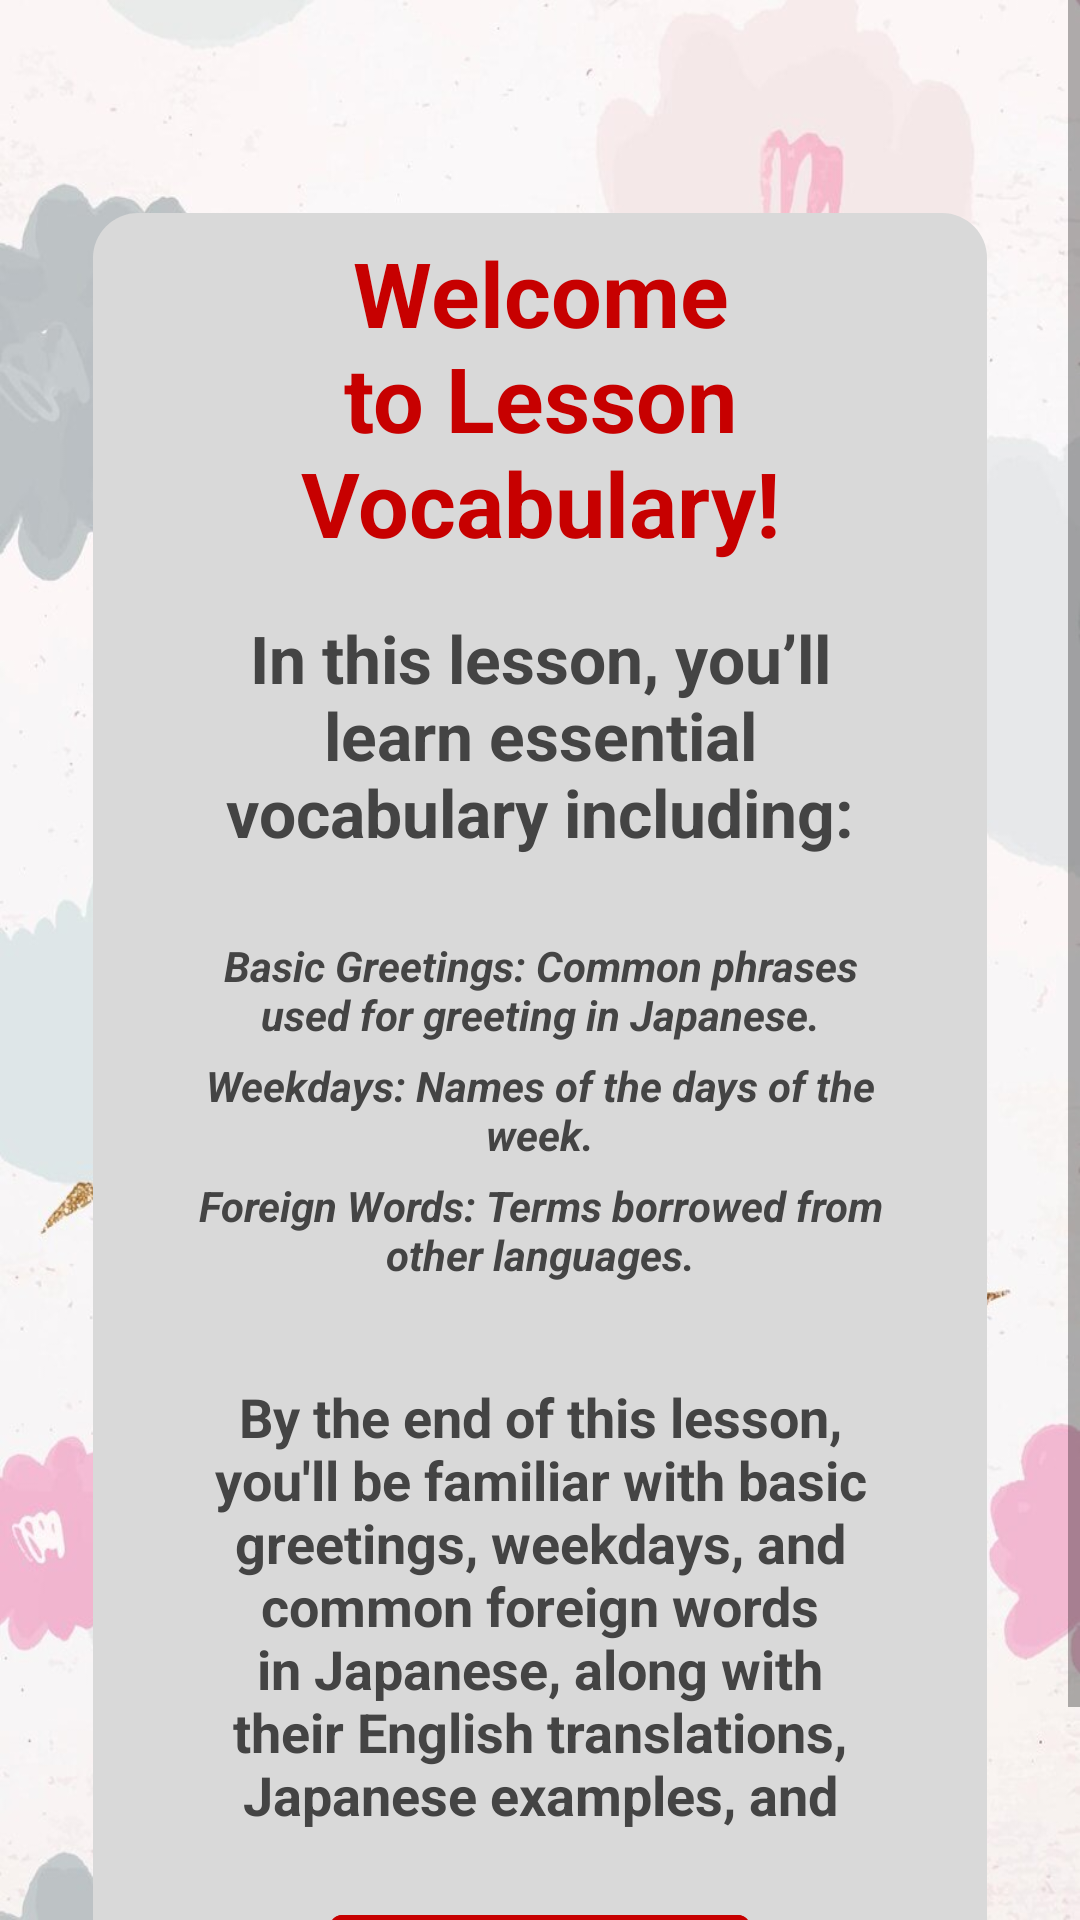

Reconstruct the res/layout file that produces this screen, plus the resources it refers to.
<!-- AndroidManifest.xml: fallback theme Theme.MaterialComponents.DayNight.NoActionBar -->
<!-- res/layout/activity_vocab_intro.xml -->
<?xml version="1.0" encoding="utf-8"?>
<androidx.constraintlayout.widget.ConstraintLayout xmlns:android="http://schemas.android.com/apk/res/android"
    xmlns:app="http://schemas.android.com/apk/res-auto"
    xmlns:tools="http://schemas.android.com/tools"
    android:id="@+id/main"
    android:layout_width="match_parent"
    android:layout_height="match_parent"
    tools:context=".VocabIntro"
    android:background="@drawable/bg18">


    <LinearLayout
        android:layout_width="match_parent"
        android:layout_height="match_parent"
        android:orientation="vertical"
        tools:layout_editor_absoluteX="1dp"
        tools:layout_editor_absoluteY="1dp">

        <ScrollView
            android:layout_width="match_parent"
            android:layout_height="match_parent">

            <LinearLayout
                android:layout_width="match_parent"
                android:layout_height="wrap_content"
                android:orientation="vertical" >

                <FrameLayout
                    android:layout_width="match_parent"
                    android:layout_height="650dp"
                    android:layout_marginTop="70dp"
                    android:layout_marginLeft="30dp"
                    android:layout_marginRight="30dp"
                    android:paddingLeft="30dp"
                    android:paddingRight="30dp"
                    android:background="@drawable/rounded_border">

                    <LinearLayout
                        android:layout_width="match_parent"
                        android:layout_height="match_parent"
                        android:orientation="vertical">

                        <LinearLayout
                            android:layout_width="match_parent"
                            android:layout_height="125dp"
                            android:gravity="center"
                            android:orientation="horizontal">

                            <TextView
                                android:id="@+id/textView6"
                                android:layout_width="wrap_content"
                                android:layout_height="wrap_content"
                                android:layout_weight="1"
                                android:gravity="center"
                                android:text="Welcome to Lesson Vocabulary!"
                                android:textColor="@color/red"
                                android:textSize="30sp"
                                android:textStyle="bold" />

                        </LinearLayout>


                        <LinearLayout
                            android:layout_width="match_parent"
                            android:layout_height="100dp"
                            android:layout_gravity="center"
                            android:orientation="horizontal">

                            <TextView
                                android:id="@+id/textView62"
                                android:layout_width="match_parent"
                                android:layout_height="match_parent"
                                android:textColor="@color/gray"

                                android:layout_weight="1"
                                android:gravity="center"

                                android:text="In this lesson, you’ll learn essential vocabulary including:"
                                android:textSize="22sp"
                                android:textStyle="bold" />

                        </LinearLayout>
                        <LinearLayout
                            android:layout_marginTop="15dp"
                            android:layout_width="match_parent"
                            android:layout_height="40dp"
                            android:gravity="center"
                            android:orientation="horizontal">

                            <TextView
                                android:id="@+id/textView321"
                                android:layout_width="wrap_content"
                                android:layout_height="wrap_content"
                                android:layout_weight="1"
                                android:textColor="@color/gray"

                                android:gravity="center"
                                android:text="Basic Greetings: Common phrases used for greeting in Japanese."
                                android:textStyle="bold|italic" />

                        </LinearLayout>

                        <LinearLayout
                            android:layout_width="match_parent"
                            android:layout_height="40dp"
                            android:gravity="center"
                            android:orientation="horizontal">

                            <TextView
                                android:id="@+id/textView32122131"
                                android:layout_width="wrap_content"
                                android:layout_height="wrap_content"
                                android:layout_weight="1"
                                android:textColor="@color/gray"

                                android:gravity="center"
                                android:text="Weekdays: Names of the days of the week."
                                android:textStyle="bold|italic" />

                        </LinearLayout>

                        <LinearLayout
                            android:layout_width="match_parent"
                            android:layout_height="40dp"
                            android:gravity="center"
                            android:orientation="horizontal">

                            <TextView
                                android:id="@+id/textView3212"
                                android:layout_width="wrap_content"
                                android:layout_height="wrap_content"
                                android:layout_weight="1"
                                android:textColor="@color/gray"

                                android:gravity="center"
                                android:text="Foreign Words: Terms borrowed from other languages."
                                android:textStyle="bold|italic" />

                        </LinearLayout>

                        <LinearLayout
                            android:layout_marginTop="30dp"
                            android:layout_width="match_parent"
                            android:layout_height="150dp"
                            android:gravity="center"
                            android:orientation="horizontal">

                            <TextView
                                android:id="@+id/textView1342"
                                android:layout_width="wrap_content"
                                android:layout_height="wrap_content"
                                android:layout_weight="1"
                                android:textColor="@color/gray"

                                android:gravity="center"
                                android:text="By the end of this lesson, you'll be familiar with basic greetings, weekdays, and common foreign words in Japanese, along with their English translations, Japanese examples, and Romaji."
                                android:textSize="18sp"
                                android:textStyle="bold" />

                        </LinearLayout>

                        <LinearLayout
                            android:layout_width="match_parent"
                            android:layout_height="100dp"
                            android:gravity="center"
                            android:paddingLeft="50dp"
                            android:paddingRight="50dp"
                            android:orientation="horizontal">


                            <Button
                                android:id="@+id/btnVocabProceed"
                                android:layout_width="wrap_content"
                                android:layout_height="wrap_content"
                                android:backgroundTint="@color/red"
                                android:layout_weight="1"
                                android:textColor="@color/white"
                                android:textStyle="bold"

                                android:text="Let's Proceed!" />
                        </LinearLayout>

                    </LinearLayout>
                </FrameLayout>


            </LinearLayout>
        </ScrollView>
    </LinearLayout>

</androidx.constraintlayout.widget.ConstraintLayout>
<!-- resources referenced by this layout -->
<resources>
  <color name="gray">#444444</color>
  <color name="red">#c70000</color>
  <color name="white">#FFFFFFFF</color>
  <!-- drawable bg18: jpg bitmap (drawable, 75564 bytes) -->
  <!-- drawable rounded_border (drawable) -->
  <?xml version="1.0" encoding="utf-8"?>
  <shape xmlns:android="http://schemas.android.com/apk/res/android"
      android:shape="rectangle">
  
      <solid android:color="#D9D9D9" />
      <stroke
          android:width="2dp"
          android:color="@android:color/transparent"
  
          />
      <corners android:radius="15dp" />
  </shape>
</resources>
